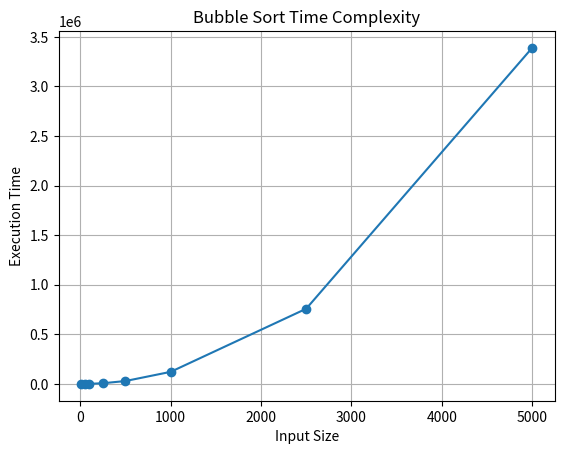

Source code (Python):
import random
import time
import numpy as np
from matplotlib import pyplot as plt

etime = []

size = [10, 50, 100, 250, 500, 1000, 2500, 5000]

for s in size:
    data = np.random.random(s)

    start_time = time.time()

    for i in range(len(data)):
        for j in range(len(data) - i - 1):
            if data[j] > data[j + 1]:
                t = data[j]
                data[j] = data[j + 1]
                data[j + 1] = t

    end_time = time.time()

    duration = end_time - start_time
    etime.append(duration * 10e5)

print(size)
print(etime)

plt.plot(size, etime, marker='o')
plt.xlabel("Input Size")
plt.ylabel("Execution Time")
plt.title("Bubble Sort Time Complexity")
plt.grid(True)
plt.show()
